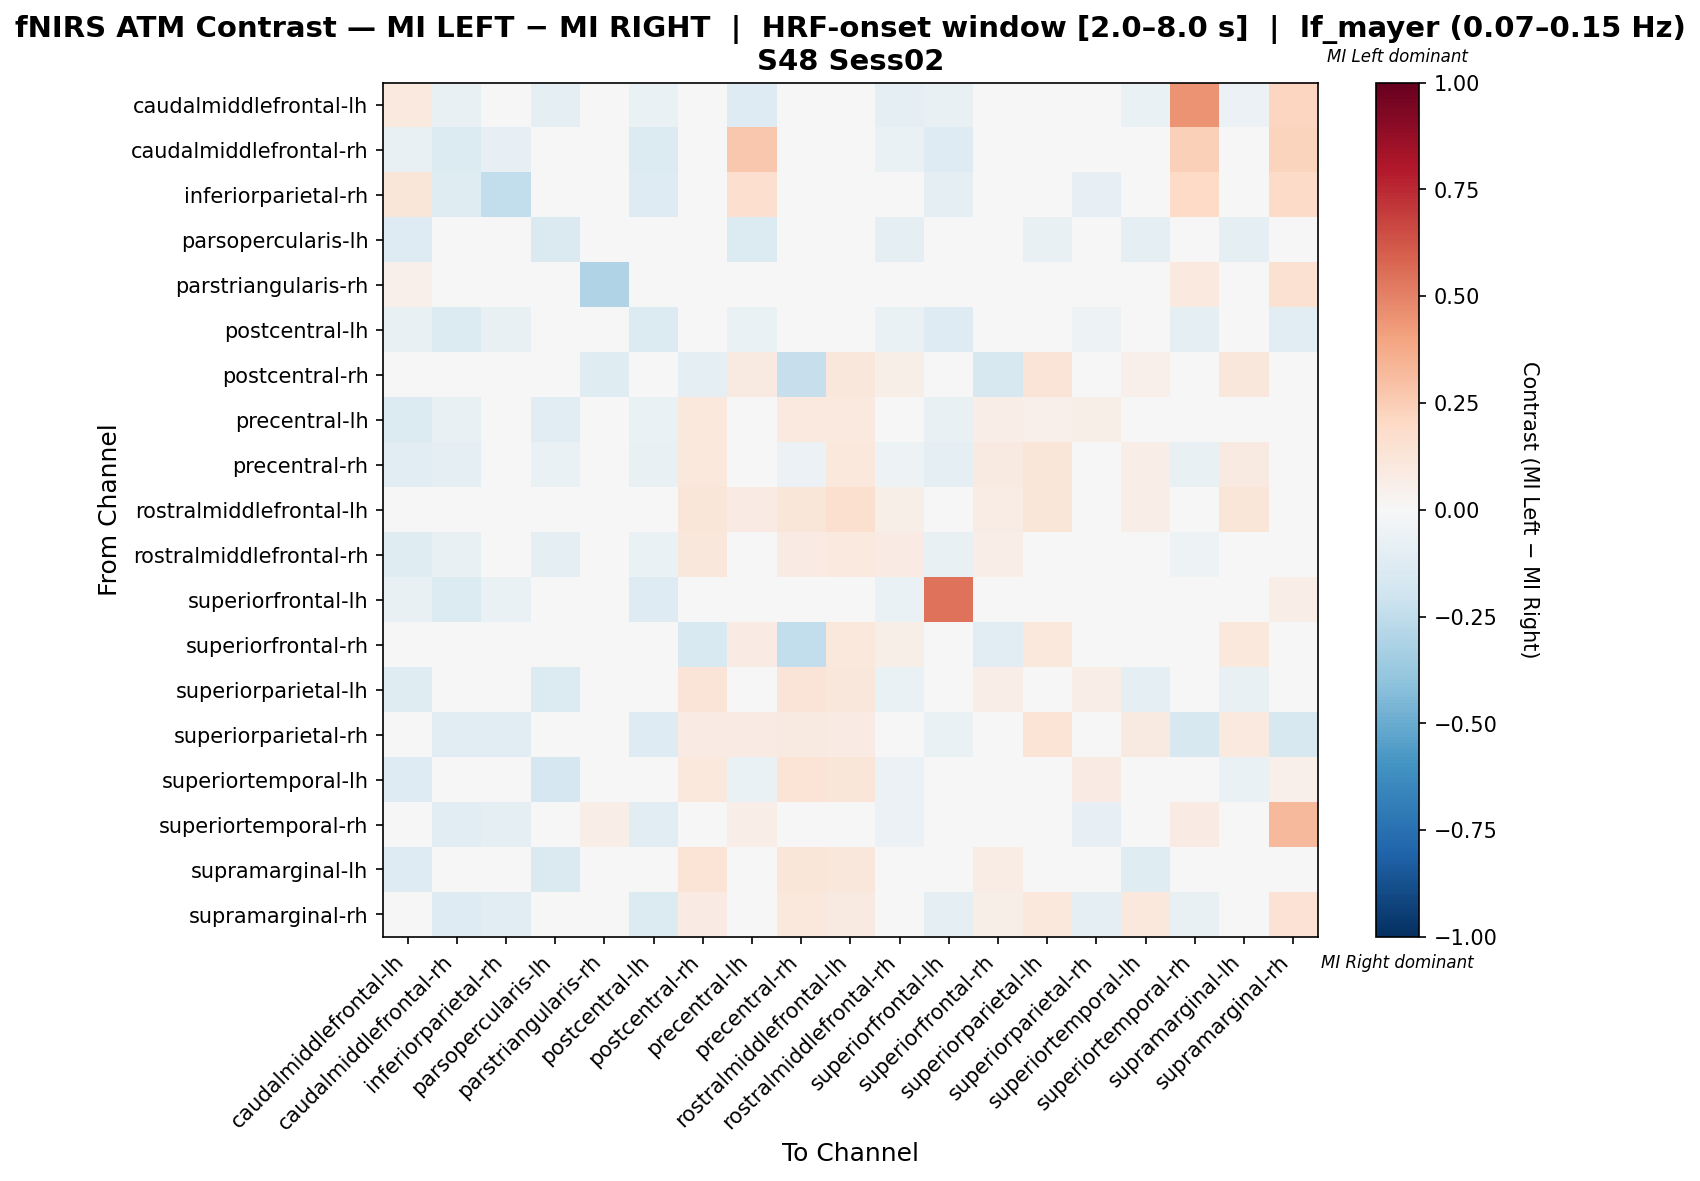

Values plotted in this chart, from the file beside it:
, caudalmiddlefrontal-lh, caudalmiddlefrontal-rh, inferiorparietal-rh, parsopercularis-lh, parstriangularis-rh, postcentral-lh, postcentral-rh, precentral-lh, precentral-rh, rostralmiddlefrontal-lh, rostralmiddlefrontal-rh, superiorfrontal-lh, superiorfrontal-rh, superiorparietal-lh, superiorparietal-rh, superiortemporal-lh, superiortemporal-rh, supramarginal-lh, supramarginal-rh
caudalmiddlefrontal-lh, 0.09758, -0.07063, -0.02602, -0.09665, 0.0, -0.06691, 0.0, -0.1301, -0.02974, 0.0, -0.09665, -0.07435, 0.0, -0.04461, -0.007435, -0.0632, 0.448, -0.05576, 0.2165
caudalmiddlefrontal-rh, -0.07317, -0.1382, -0.0813, -0.03659, 0.0, -0.1382, 0.0, 0.2683, -0.02439, 0.0, -0.06504, -0.1301, 0.0, 0.0, -0.04472, 0.0, 0.2398, 0.0, 0.2236
inferiorparietal-rh, 0.1238, -0.1214, -0.25, 0.0, 0.0, -0.1286, 0.0, 0.1667, 0.0, 0.0, 0.0, -0.1, 0.0, 0.0, -0.07857, 0.0, 0.1976, 0.0, 0.1905
parsopercularis-lh, -0.132, -0.04569, 0.0, -0.1472, 0.0, -0.04569, 0.0, -0.1371, -0.0203, 0.0, -0.09645, -0.04569, 0.0, -0.07107, 0.0, -0.1015, -0.04569, -0.08629, -0.02538
parstriangularis-rh, 0.05, 0.0, 0.0, 0.0, -0.3, 0.0, 0.0, 0.0, 0.0, 0.0, 0.0, 0.0, 0.0, 0.0, 0.0, 0.0, 0.1, 0.0, 0.15
postcentral-lh, -0.07143, -0.1345, -0.07563, -0.03782, 0.0, -0.1387, 0.0, -0.06303, -0.02101, 0.0, -0.06303, -0.1261, 0.0, 0.0, -0.05462, 0.0, -0.1008, 0.0, -0.1134
postcentral-rh, 0.0, 0.0, 0.0, 0.0, -0.125, 0.0, -0.1012, 0.08678, -0.2304, 0.1116, 0.06198, 0.0, -0.1632, 0.1281, 0.03719, 0.05372, 0.0, 0.1157, 0.02479
precentral-lh, -0.1369, -0.07054, 0.0, -0.112, 0.004673, -0.06639, 0.1075, 0.04116, 0.09712, 0.09813, -0.0243, -0.07469, 0.06542, 0.05301, 0.05607, -0.01861, -0.04512, 0.04056, -0.01503
precentral-rh, -0.1099, -0.08791, 0.0, -0.06593, 0.0, -0.07692, 0.1047, -0.01557, -0.05744, 0.1067, -0.05322, -0.08791, 0.08802, 0.12, 0.04, 0.06333, -0.07692, 0.09333, 0.01568
rostralmiddlefrontal-lh, 0.0, 0.0, 0.0, 0.0, 0.0, 0.0, 0.1202, 0.0814, 0.124, 0.1628, 0.06202, 0.0, 0.07364, 0.124, 0.03876, 0.06589, 0.0, 0.1202, 0.02713
rostralmiddlefrontal-rh, -0.1202, -0.07296, 0.0, -0.09013, -0.004292, -0.06867, 0.1141, -0.01279, 0.07976, 0.09396, 0.08414, -0.07725, 0.06711, 0.03629, 0.04027, -0.02411, -0.0515, 0.03629, -0.03004
superiorfrontal-lh, -0.07759, -0.1336, -0.06897, -0.03879, 0.0, -0.1293, 0.0, -0.01341, -0.02586, 0.0, -0.06897, 0.5455, 0.0, 0.0, -0.03017, 0.0, -0.02634, 0.0, 0.06753
superiorfrontal-rh, 0.0, 0.0, 0.0, 0.0, 0.0, 0.0, -0.1558, 0.08475, -0.2478, 0.1073, 0.06215, 0.0, -0.1049, 0.1017, 0.0, 0.02825, 0.0, 0.1017, 0.0226
superiorparietal-lh, -0.1197, 0.0, 0.0, -0.1368, 0.0, 0.0, 0.125, -0.0439, 0.1288, 0.1098, -0.06381, 0.0, 0.06818, 0.008061, 0.06439, -0.098, 0.0, -0.07246, 0.0303
superiorparietal-rh, -0.01961, -0.1078, -0.1078, 0.0, 0.0, -0.1275, 0.08197, 0.08197, 0.09016, 0.08197, 0.04918, -0.06863, 0.0, 0.1393, 0.03198, 0.09016, -0.1569, 0.09836, -0.1569
superiortemporal-lh, -0.1308, 0.0, 0.0, -0.1692, 0.0, 0.0, 0.1083, -0.0684, 0.1401, 0.121, -0.06178, 0.0, 0.03822, -0.003381, 0.0828, -0.04317, 0.0, -0.06467, 0.05096
superiortemporal-rh, -0.001427, -0.105, -0.09132, -0.0411, 0.0625, -0.1142, 0.0, 0.07021, -0.02283, 0.0, -0.05479, -0.02426, 0.0, 0.0, -0.08219, 0.0, 0.08105, 0.0, 0.3233
supramarginal-lh, -0.1328, 0.0, 0.0, -0.1484, 0.0, 0.0, 0.1333, -0.03757, 0.1238, 0.1143, -0.03318, 0.0, 0.07619, -0.02158, 0.04762, -0.1243, 0.0, -0.00692, 0.009524
supramarginal-rh, -0.03741, -0.1323, -0.1058, -0.01587, 0.0102, -0.1376, 0.08163, 0.003779, 0.102, 0.09184, -0.03704, -0.1009, 0.06122, 0.102, -0.09524, 0.102, -0.07559, 0.04082, 0.1421
